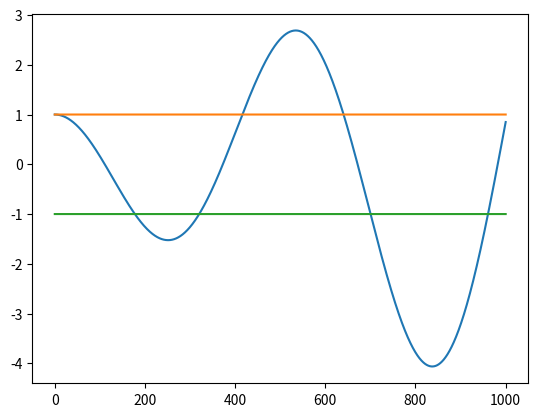

Reproduce this figure in Python.
import numpy as np
import matplotlib.pyplot as plt

#设置参数：
mu_0=0.000549
m_b=0.106*10**(-3)
a_num=0.2
F_T=9.01

fx=np.linspace(0,1000,100000)
fx=np.array(fx)
f1=np.cos(np.sqrt(mu_0/F_T)*2*np.pi*a_num*fx)-((m_b*2*np.pi*fx)/(2*F_T))*np.sqrt(F_T/mu_0)*np.sin(np.sqrt(mu_0/F_T)*2*np.pi*a_num*fx)
f2=np.ones(100000)
f3=[-x for x in f2]
plt.plot(fx,f1)
plt.plot(fx,f2)
plt.plot(fx,f3)
plt.show()